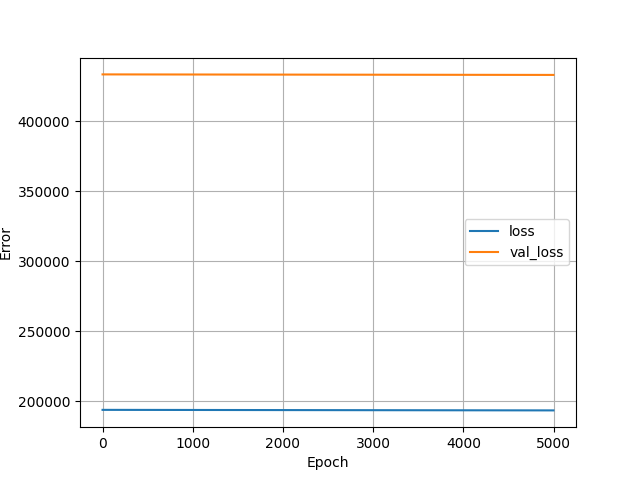

Data behind this chart, as committed beside it:
, loss, val_loss, epoch
0, 193914, 433339, 0
1, 193914, 433339, 1
2, 193914, 433338, 2
3, 193914, 433338, 3
4, 193914, 433338, 4
5, 193914, 433338, 5
6, 193914, 433338, 6
7, 193914, 433338, 7
8, 193913, 433338, 8
9, 193913, 433338, 9
10, 193913, 433338, 10
11, 193913, 433338, 11
12, 193913, 433338, 12
13, 193913, 433338, 13
14, 193913, 433338, 14
15, 193913, 433338, 15
16, 193913, 433338, 16
17, 193913, 433338, 17
18, 193913, 433338, 18
19, 193912, 433338, 19
20, 193912, 433338, 20
21, 193912, 433338, 21
22, 193912, 433338, 22
23, 193912, 433338, 23
24, 193912, 433338, 24
25, 193912, 433338, 25
26, 193912, 433337, 26
27, 193912, 433337, 27
28, 193912, 433337, 28
29, 193912, 433337, 29
30, 193911, 433337, 30
31, 193911, 433337, 31
32, 193911, 433337, 32
33, 193911, 433337, 33
34, 193911, 433337, 34
35, 193911, 433337, 35
36, 193911, 433337, 36
37, 193911, 433337, 37
38, 193911, 433337, 38
39, 193911, 433337, 39
40, 193911, 433337, 40
41, 193911, 433337, 41
42, 193910, 433337, 42
43, 193910, 433337, 43
44, 193910, 433337, 44
45, 193910, 433337, 45
46, 193910, 433337, 46
47, 193910, 433337, 47
48, 193910, 433337, 48
49, 193910, 433336, 49
50, 193910, 433336, 50
51, 193910, 433336, 51
52, 193910, 433336, 52
53, 193909, 433336, 53
54, 193909, 433336, 54
55, 193909, 433336, 55
56, 193909, 433336, 56
57, 193909, 433336, 57
58, 193909, 433336, 58
59, 193909, 433336, 59
... 4,940 more rows
